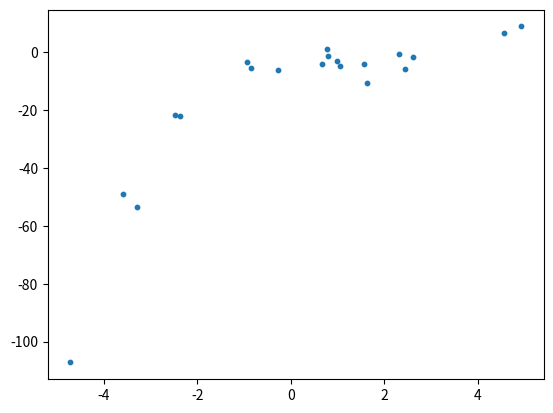

Source code (Python):
import numpy as np
import matplotlib.pyplot as plt

np.random.seed(0)
x = 2 - 3 * np.random.normal(0, 1, 20)
y = x - 2 * (x ** 2) + 0.5 * (x ** 3) + np.random.normal(-3, 3, 20)


def loss_func(w, b):
    tot_error = 0
    for i in range(len(x)):
        tot_error += (y[i] - w * x[i] + b) ** 2
    return tot_error / float(len(x))


def grad_decent(w_now, b_now, L):
    w_grad_decent = 0
    b_grad_decent = 0
    n = len(x)

    for i in range(n):
        w_grad_decent += (-2 / n) * x[i] * (y[i] - (w_now * x + b_now))
        b_grad_decent += (-2 / n) * (y[i] - (w_now * x[i] + b_now))

        w = w_now - w_grad_decent * L
        b = b_now - b_grad_decent * L
        return w, b


w = 0
b = 0
L = 0.001
metrix_x = np.zeros(200)
metrix_y = np.zeros(200)
epochs = 200

for i in range(epochs):
    w, b = grad_decent(w, b, L)
    metrix_x[i] = i
    # metrix_y[i] = loss_func(w, b)

# print(w, b)
print(loss_func(w, b))
plt.scatter(x, y, s=10)
plt.show()
